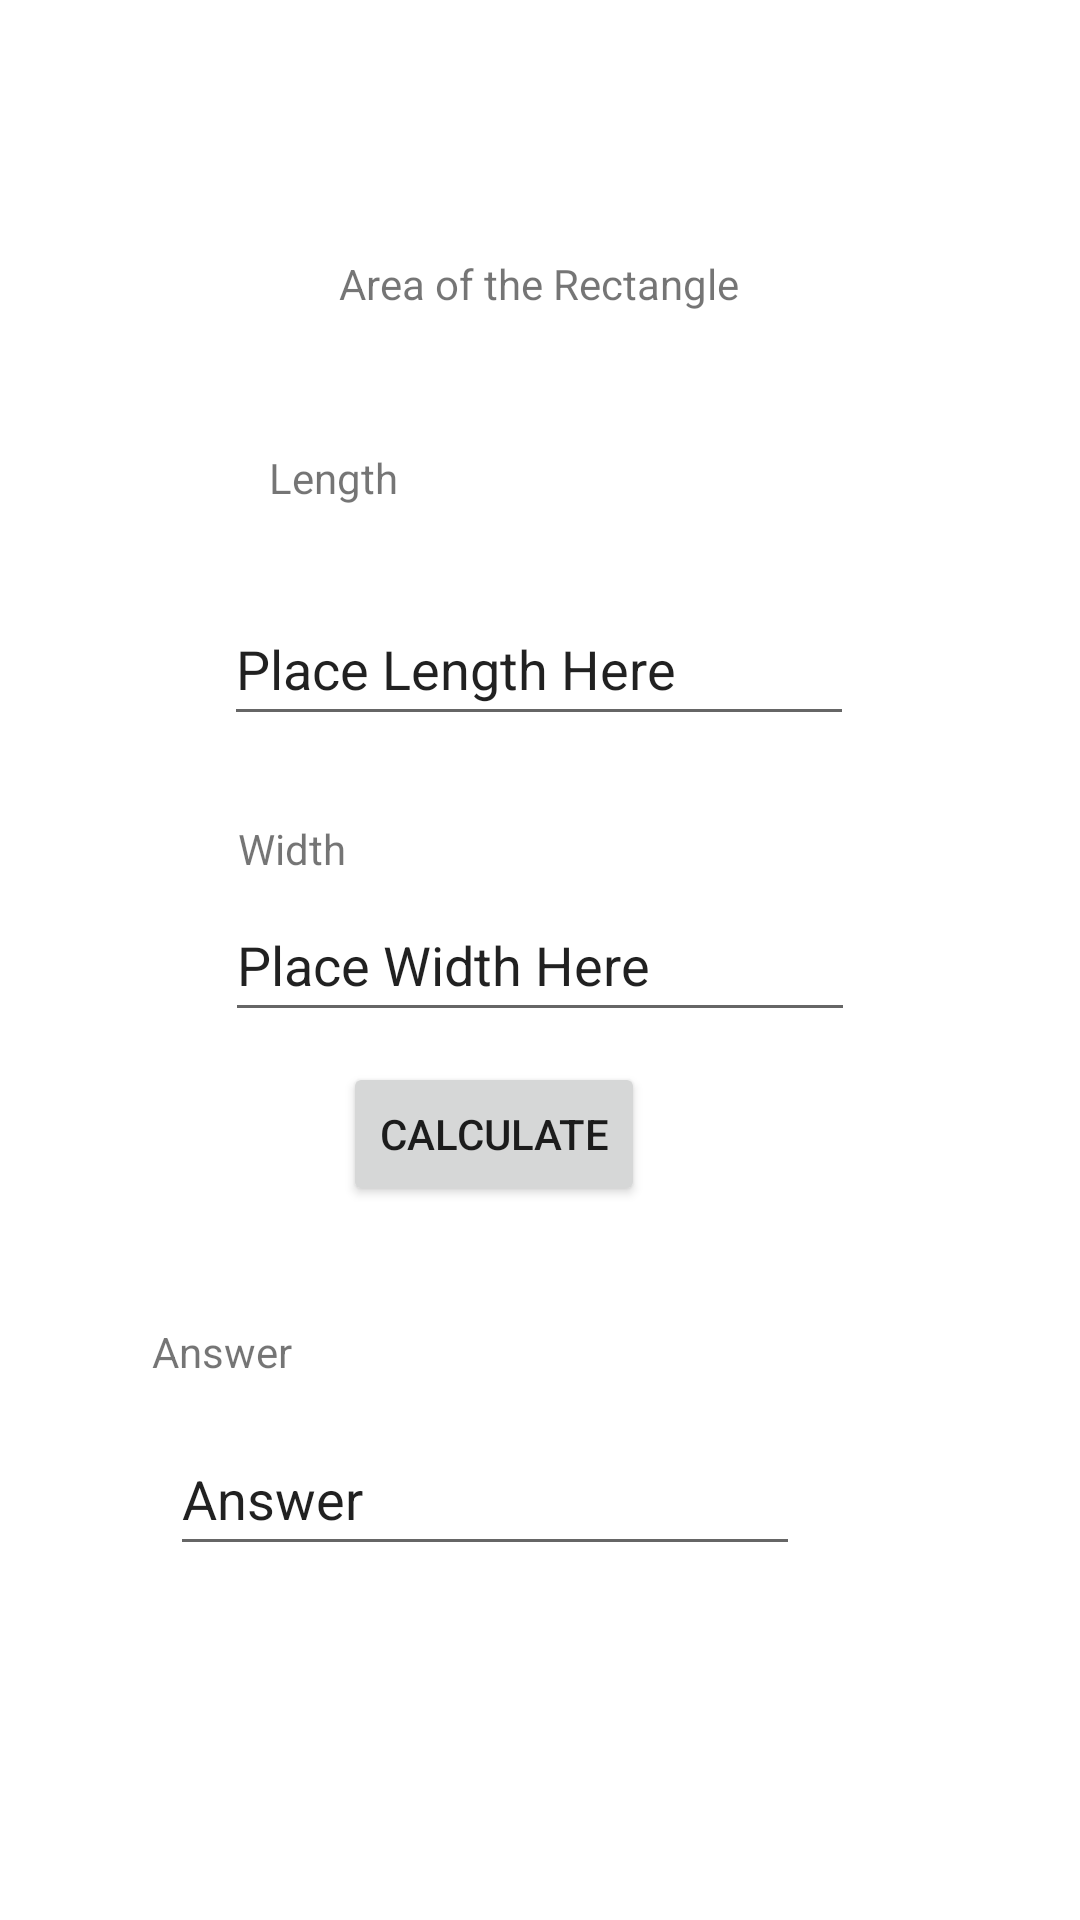

Here is an Android app screen rendered from its layout file. Give the layout XML and the strings, colors and styles it references.
<!-- AndroidManifest.xml: application theme Theme.Atienza_MultiCalc -->
<!-- res/layout/activity_arear.xml -->
<?xml version="1.0" encoding="utf-8"?>
<androidx.constraintlayout.widget.ConstraintLayout xmlns:android="http://schemas.android.com/apk/res/android"
    xmlns:app="http://schemas.android.com/apk/res-auto"
    xmlns:tools="http://schemas.android.com/tools"
    android:layout_width="match_parent"
    android:layout_height="match_parent"
    tools:context=".arear">

    <TextView
        android:id="@+id/textView5"
        android:layout_width="wrap_content"
        android:layout_height="wrap_content"
        android:text="Area of the Rectangle"
        app:layout_constraintBottom_toBottomOf="parent"
        app:layout_constraintEnd_toEndOf="parent"
        app:layout_constraintHorizontal_bias="0.498"
        app:layout_constraintStart_toStartOf="parent"
        app:layout_constraintTop_toTopOf="parent"
        app:layout_constraintVertical_bias="0.137" />

    <EditText
        android:id="@+id/arearl"
        android:layout_width="wrap_content"
        android:layout_height="wrap_content"
        android:ems="10"
        android:inputType="textPersonName"
        android:minHeight="48dp"
        android:text="Place Length Here"
        app:layout_constraintBottom_toBottomOf="parent"
        app:layout_constraintEnd_toEndOf="parent"
        app:layout_constraintHorizontal_bias="0.497"
        app:layout_constraintStart_toStartOf="parent"
        app:layout_constraintTop_toBottomOf="@+id/textView5"
        app:layout_constraintVertical_bias="0.191" />

    <TextView
        android:id="@+id/textView6"
        android:layout_width="wrap_content"
        android:layout_height="wrap_content"
        android:layout_marginBottom="24dp"
        android:text="Length"
        app:layout_constraintBottom_toTopOf="@+id/arearl"
        app:layout_constraintEnd_toEndOf="parent"
        app:layout_constraintHorizontal_bias="0.283"
        app:layout_constraintStart_toStartOf="parent"
        app:layout_constraintTop_toBottomOf="@+id/textView5"
        app:layout_constraintVertical_bias="0.909" />

    <TextView
        android:id="@+id/textView7"
        android:layout_width="wrap_content"
        android:layout_height="wrap_content"
        android:layout_marginTop="28dp"
        android:text="Width"
        app:layout_constraintEnd_toEndOf="parent"
        app:layout_constraintHorizontal_bias="0.245"
        app:layout_constraintStart_toStartOf="parent"
        app:layout_constraintTop_toBottomOf="@+id/arearl" />

    <TextView
        android:id="@+id/textView8"
        android:layout_width="wrap_content"
        android:layout_height="wrap_content"
        android:layout_marginBottom="180dp"
        android:text="Answer"
        app:layout_constraintBottom_toBottomOf="parent"
        app:layout_constraintEnd_toEndOf="parent"
        app:layout_constraintHorizontal_bias="0.162"
        app:layout_constraintStart_toStartOf="parent" />

    <EditText
        android:id="@+id/arearans"
        android:layout_width="wrap_content"
        android:layout_height="wrap_content"
        android:ems="10"
        android:inputType="textPersonName"
        android:minHeight="48dp"
        android:text="Answer"
        app:layout_constraintBottom_toBottomOf="parent"
        app:layout_constraintEnd_toEndOf="parent"
        app:layout_constraintHorizontal_bias="0.378"
        app:layout_constraintStart_toStartOf="parent"
        app:layout_constraintTop_toBottomOf="@+id/textView8"
        app:layout_constraintVertical_bias="0.106" />

    <Button
        android:id="@+id/arearcal"
        android:layout_width="wrap_content"
        android:layout_height="wrap_content"
        android:layout_marginBottom="72dp"
        android:text="CALCULATE"
        app:layout_constraintBottom_toTopOf="@+id/arearans"
        app:layout_constraintEnd_toEndOf="parent"
        app:layout_constraintHorizontal_bias="0.441"
        app:layout_constraintStart_toStartOf="parent"
        app:layout_constraintTop_toBottomOf="@+id/arearw"
        app:layout_constraintVertical_bias="1.0" />

    <EditText
        android:id="@+id/arearw"
        android:layout_width="wrap_content"
        android:layout_height="wrap_content"
        android:ems="10"
        android:inputType="textPersonName"
        android:minHeight="48dp"
        android:text="Place Width Here"
        app:layout_constraintBottom_toBottomOf="parent"
        app:layout_constraintEnd_toEndOf="parent"
        app:layout_constraintStart_toStartOf="parent"
        app:layout_constraintTop_toTopOf="parent" />

</androidx.constraintlayout.widget.ConstraintLayout>
<!-- resources referenced by this layout -->
<resources>
  <style name="Theme.Atienza_MultiCalc" parent="Theme.MaterialComponents.DayNight.DarkActionBar">
          
          <item name="colorPrimary">@color/purple_500</item>
          <item name="colorPrimaryVariant">@color/purple_700</item>
          <item name="colorOnPrimary">@color/white</item>
          
          <item name="colorSecondary">@color/teal_200</item>
          <item name="colorSecondaryVariant">@color/teal_700</item>
          <item name="colorOnSecondary">@color/black</item>
          
          <item name="android:statusBarColor" tools:targetApi="l">?attr/colorPrimaryVariant</item>
          
      </style>
  <!-- not gathered from this repository: default colours our renderer supplied (Android Studio template values) -->
  <color name="purple_500">#FF6200EE</color>
  <color name="purple_700">#FF3700B3</color>
  <color name="teal_200">#FF03DAC5</color>
  <color name="teal_700">#FF018786</color>
  <color name="black">#FF000000</color>
  <color name="white">#FFFFFFFF</color>
</resources>
